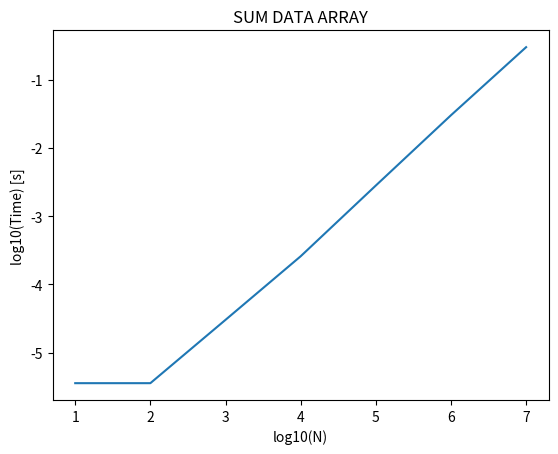

The matplotlib source for this figure:
#!/usr/bin/env python3
# -*- coding: utf-8 -*-
"""
Created on June 6 2018
@author: hibikisan
"""
import random
import time
import math
import matplotlib.pyplot as plt

def sum_array(data, n):
    sum_ = 0
    for idx in range(n):
        sum_ += data[idx]

    return sum_

if __name__ == '__main__':
    #Define the list in which the processing time is stored
    timelist = []
    #Set the logarithmic number for the length of data array
    x = range(1, 8)
    
    for i in x:
        #N is set to N^i (1<=i<=9)
        n = pow(10, i)
        #Generate numbers between 0 to 100 randomly for data 
        data = [random.randint(0, 100) for val in range(n)]
        #Start time
        time0 = time.time()
        #Calculate the sum from 1 to N 
        s = sum_array(data, n)
        #End time
        time1 = time.time()
        #Add the proecessing time to 'timelist'
        timelist.append(time1 - time0)
    
        print('processing time for sum of 10^{} numbers => {}'.format(i, time1 - time0))

#Draw graph with logarithmic scale
plt.plot(x, [math.log10(x) for x in timelist])
plt.title("SUM DATA ARRAY")
plt.xlabel("log10(N)")
plt.ylabel("log10(Time) [s]")
plt.show()